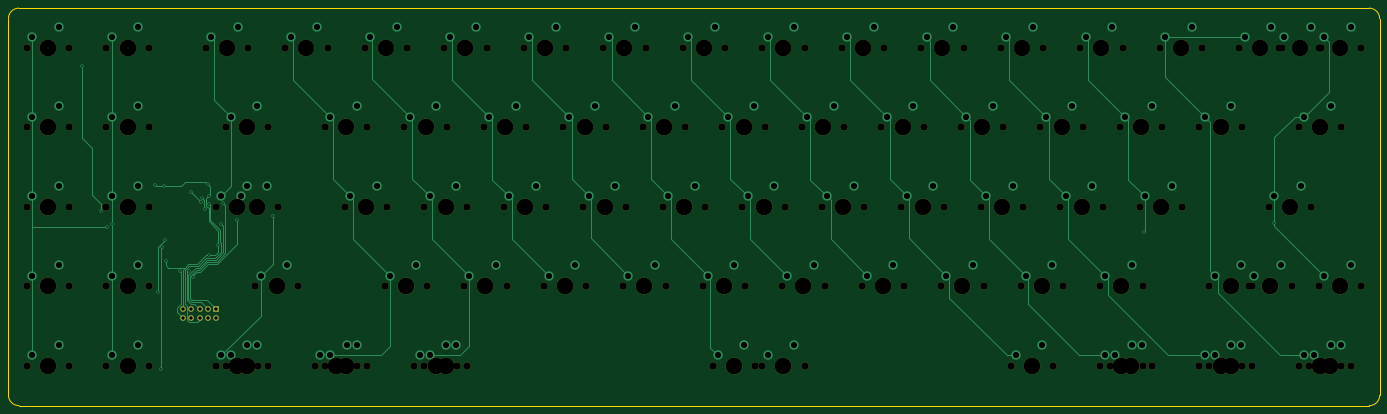
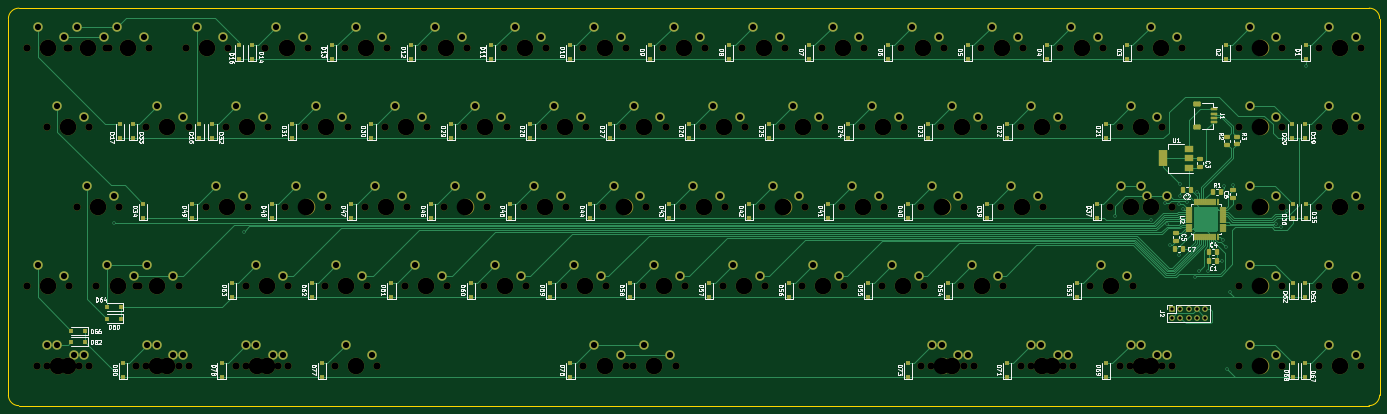
Circuit board: 11 layer files. Board 328.6 x 95.3 mm.
- bottom_copper: thocc-master-B_Cu.gbr (73183 bytes)
- bottom_mask: thocc-master-B_Mask.gbr (23637 bytes)
- paste: thocc-master-B_Paste.gbr (9631 bytes)
- bottom_silk: thocc-master-B_Silkscreen.gbr (97417 bytes)
- outline: thocc-master-Edge_Cuts.gbr (1001 bytes)
- top_copper: thocc-master-F_Cu.gbr (27650 bytes)
- top_mask: thocc-master-F_Mask.gbr (9563 bytes)
- paste: thocc-master-F_Paste.gbr (459 bytes)
- top_silk: thocc-master-F_Silkscreen.gbr (460 bytes)
- drill: thocc-master-NPTH.drl (4487 bytes)
- drill: thocc-master-PTH.drl (3785 bytes)

=== bottom_copper: thocc-master-B_Cu.gbr (73183 bytes, source omitted) ===
=== bottom_mask: thocc-master-B_Mask.gbr (23637 bytes, source omitted) ===
=== paste: thocc-master-B_Paste.gbr (9631 bytes, source omitted) ===
=== bottom_silk: thocc-master-B_Silkscreen.gbr (97417 bytes, source omitted) ===
=== outline: thocc-master-Edge_Cuts.gbr ===
%TF.GenerationSoftware,KiCad,Pcbnew,(6.0.7)*%
%TF.CreationDate,2022-08-26T15:14:46-04:00*%
%TF.ProjectId,thocc-master,74686f63-632d-46d6-9173-7465722e6b69,rev?*%
%TF.SameCoordinates,Original*%
%TF.FileFunction,Profile,NP*%
%FSLAX46Y46*%
G04 Gerber Fmt 4.6, Leading zero omitted, Abs format (unit mm)*
G04 Created by KiCad (PCBNEW (6.0.7)) date 2022-08-26 15:14:46*
%MOMM*%
%LPD*%
G01*
G04 APERTURE LIST*
%TA.AperFunction,Profile*%
%ADD10C,0.100000*%
%TD*%
G04 APERTURE END LIST*
D10*
X186350000Y-167900000D02*
X509892233Y-167902233D01*
X512390000Y-75180000D02*
X512392233Y-165402233D01*
X183800000Y-75150000D02*
X183800000Y-165350000D01*
X512390000Y-75180000D02*
G75*
G03*
X509860000Y-72650000I-2530000J0D01*
G01*
X186300000Y-72650000D02*
X509860000Y-72650000D01*
X509892233Y-167902233D02*
G75*
G03*
X512392233Y-165402233I-33J2500033D01*
G01*
X183800000Y-165350000D02*
G75*
G03*
X186350000Y-167900000I2550000J0D01*
G01*
X186300000Y-72650000D02*
G75*
G03*
X183800000Y-75150000I0J-2500000D01*
G01*
M02*

=== top_copper: thocc-master-F_Cu.gbr (27650 bytes, source omitted) ===
=== top_mask: thocc-master-F_Mask.gbr (9563 bytes, source omitted) ===
=== paste: thocc-master-F_Paste.gbr ===
%TF.GenerationSoftware,KiCad,Pcbnew,(6.0.7)*%
%TF.CreationDate,2022-08-26T15:14:46-04:00*%
%TF.ProjectId,thocc-master,74686f63-632d-46d6-9173-7465722e6b69,rev?*%
%TF.SameCoordinates,Original*%
%TF.FileFunction,Paste,Top*%
%TF.FilePolarity,Positive*%
%FSLAX46Y46*%
G04 Gerber Fmt 4.6, Leading zero omitted, Abs format (unit mm)*
G04 Created by KiCad (PCBNEW (6.0.7)) date 2022-08-26 15:14:46*
%MOMM*%
%LPD*%
G01*
G04 APERTURE LIST*
G04 APERTURE END LIST*
M02*

=== top_silk: thocc-master-F_Silkscreen.gbr ===
%TF.GenerationSoftware,KiCad,Pcbnew,(6.0.7)*%
%TF.CreationDate,2022-08-26T15:14:46-04:00*%
%TF.ProjectId,thocc-master,74686f63-632d-46d6-9173-7465722e6b69,rev?*%
%TF.SameCoordinates,Original*%
%TF.FileFunction,Legend,Top*%
%TF.FilePolarity,Positive*%
%FSLAX46Y46*%
G04 Gerber Fmt 4.6, Leading zero omitted, Abs format (unit mm)*
G04 Created by KiCad (PCBNEW (6.0.7)) date 2022-08-26 15:14:46*
%MOMM*%
%LPD*%
G01*
G04 APERTURE LIST*
G04 APERTURE END LIST*
M02*

=== drill: thocc-master-NPTH.drl ===
M48
; DRILL file {KiCad (6.0.7)} date Fri Aug 26 15:15:03 2022
; FORMAT={-:-/ absolute / inch / decimal}
; #@! TF.CreationDate,2022-08-26T15:15:03-04:00
; #@! TF.GenerationSoftware,Kicad,Pcbnew,(6.0.7)
; #@! TF.FileFunction,NonPlated,1,2,NPTH
FMAT,2
INCH
; #@! TA.AperFunction,NonPlated,NPTH,ComponentDrill
T1C0.0689
; #@! TA.AperFunction,NonPlated,NPTH,ComponentDrill
T2C0.1570
%
G90
G05
T1
X7.4105Y-3.2353
X7.4105Y-3.9853
X7.4105Y-4.7353
X7.4105Y-5.4853
X7.4105Y-6.2353
X7.8105Y-3.2353
X7.8105Y-3.9853
X7.8105Y-4.7353
X7.8105Y-5.4853
X7.8105Y-6.2353
X8.1605Y-3.2353
X8.1605Y-3.9853
X8.1605Y-4.7353
X8.1605Y-5.4853
X8.1605Y-6.2353
X8.5605Y-3.2353
X8.5605Y-3.9853
X8.5605Y-4.7353
X8.5605Y-5.4853
X8.5605Y-6.2353
X9.098Y-3.2353
X9.1917Y-4.7353
X9.1917Y-6.2353
X9.2855Y-3.9853
X9.2855Y-6.2353
X9.3792Y-4.7353
X9.498Y-3.2353
X9.5667Y-5.4853
X9.5917Y-4.7353
X9.5917Y-6.2353
X9.6855Y-3.9853
X9.6855Y-6.2353
X9.7792Y-4.7353
X9.848Y-3.2353
X9.9667Y-5.4853
X10.1292Y-6.2353
X10.223Y-3.9853
X10.223Y-6.2353
X10.248Y-3.2353
X10.4105Y-4.7353
X10.5292Y-6.2353
X10.598Y-3.2353
X10.623Y-3.9853
X10.623Y-6.2353
X10.7855Y-5.4853
X10.8105Y-4.7353
X10.973Y-3.9853
X10.998Y-3.2353
X11.0667Y-6.2353
X11.1605Y-4.7353
X11.1605Y-6.2353
X11.1855Y-5.4853
X11.348Y-3.2353
X11.373Y-3.9853
X11.4667Y-6.2353
X11.5355Y-5.4853
X11.5605Y-4.7353
X11.5605Y-6.2353
X11.723Y-3.9853
X11.748Y-3.2353
X11.9105Y-4.7353
X11.9355Y-5.4853
X12.098Y-3.2353
X12.123Y-3.9853
X12.2855Y-5.4853
X12.3105Y-4.7353
X12.473Y-3.9853
X12.498Y-3.2353
X12.6605Y-4.7353
X12.6855Y-5.4853
X12.848Y-3.2353
X12.873Y-3.9853
X13.0355Y-5.4853
X13.0605Y-4.7353
X13.223Y-3.9853
X13.248Y-3.2353
X13.4105Y-4.7353
X13.4355Y-5.4853
X13.598Y-3.2353
X13.623Y-3.9853
X13.7855Y-5.4853
X13.8105Y-4.7353
X13.8792Y-6.2353
X13.973Y-3.9853
X13.998Y-3.2353
X14.1605Y-4.7353
X14.1855Y-5.4853
X14.2792Y-6.2353
X14.348Y-3.2353
X14.348Y-6.2353
X14.373Y-3.9853
X14.5355Y-5.4853
X14.5605Y-4.7353
X14.723Y-3.9853
X14.748Y-3.2353
X14.748Y-6.2353
X14.9105Y-4.7353
X14.9355Y-5.4853
X15.098Y-3.2353
X15.123Y-3.9853
X15.2855Y-5.4853
X15.3105Y-4.7353
X15.473Y-3.9853
X15.498Y-3.2353
X15.6605Y-4.7353
X15.6855Y-5.4853
X15.848Y-3.2353
X15.873Y-3.9853
X16.0355Y-5.4853
X16.0605Y-4.7353
X16.223Y-3.9853
X16.248Y-3.2353
X16.4105Y-4.7353
X16.4355Y-5.4853
X16.598Y-3.2353
X16.623Y-3.9853
X16.6917Y-6.2353
X16.7855Y-5.4853
X16.8105Y-4.7353
X16.973Y-3.9853
X16.998Y-3.2353
X17.0917Y-6.2353
X17.1605Y-4.7353
X17.1855Y-5.4853
X17.348Y-3.2353
X17.373Y-3.9853
X17.5355Y-5.4853
X17.5355Y-6.2353
X17.5605Y-4.7353
X17.6292Y-6.2353
X17.723Y-3.9853
X17.748Y-3.2353
X17.9105Y-4.7353
X17.9355Y-5.4853
X17.9355Y-6.2353
X18.0292Y-6.2353
X18.098Y-3.2353
X18.123Y-3.9853
X18.3105Y-4.7353
X18.473Y-3.9853
X18.473Y-6.2353
X18.498Y-3.2353
X18.5667Y-5.4853
X18.5667Y-6.2353
X18.848Y-3.2353
X18.873Y-3.9853
X18.873Y-6.2353
X18.9417Y-5.4853
X18.9667Y-5.4853
X18.9667Y-6.2353
X19.1292Y-4.7353
X19.223Y-3.2353
X19.248Y-3.2353
X19.3417Y-5.4853
X19.4105Y-3.9853
X19.4105Y-6.2353
X19.5042Y-6.2353
X19.5292Y-4.7353
X19.598Y-3.2353
X19.598Y-5.4853
X19.623Y-3.2353
X19.8105Y-3.9853
X19.8105Y-6.2353
X19.9042Y-6.2353
X19.998Y-3.2353
X19.998Y-5.4853
T2
X7.6105Y-3.2353
X7.6105Y-3.9853
X7.6105Y-4.7353
X7.6105Y-5.4853
X7.6105Y-6.2353
X8.3605Y-3.2353
X8.3605Y-3.9853
X8.3605Y-4.7353
X8.3605Y-5.4853
X8.3605Y-6.2353
X9.298Y-3.2353
X9.3917Y-4.7353
X9.3917Y-6.2353
X9.4855Y-3.9853
X9.4855Y-6.2353
X9.5792Y-4.7353
X9.7667Y-5.4853
X10.048Y-3.2353
X10.3292Y-6.2353
X10.423Y-3.9853
X10.423Y-6.2353
X10.6105Y-4.7353
X10.798Y-3.2353
X10.9855Y-5.4853
X11.173Y-3.9853
X11.2667Y-6.2353
X11.3605Y-4.7353
X11.3605Y-6.2353
X11.548Y-3.2353
X11.7355Y-5.4853
X11.923Y-3.9853
X12.1105Y-4.7353
X12.298Y-3.2353
X12.4855Y-5.4853
X12.673Y-3.9853
X12.8605Y-4.7353
X13.048Y-3.2353
X13.2355Y-5.4853
X13.423Y-3.9853
X13.6105Y-4.7353
X13.798Y-3.2353
X13.9855Y-5.4853
X14.0792Y-6.2353
X14.173Y-3.9853
X14.3605Y-4.7353
X14.548Y-3.2353
X14.548Y-6.2353
X14.7355Y-5.4853
X14.923Y-3.9853
X15.1105Y-4.7353
X15.298Y-3.2353
X15.4855Y-5.4853
X15.673Y-3.9853
X15.8605Y-4.7353
X16.048Y-3.2353
X16.2355Y-5.4853
X16.423Y-3.9853
X16.6105Y-4.7353
X16.798Y-3.2353
X16.8917Y-6.2353
X16.9855Y-5.4853
X17.173Y-3.9853
X17.3605Y-4.7353
X17.548Y-3.2353
X17.7355Y-5.4853
X17.7355Y-6.2353
X17.8292Y-6.2353
X17.923Y-3.9853
X18.1105Y-4.7353
X18.298Y-3.2353
X18.673Y-3.9853
X18.673Y-6.2353
X18.7667Y-5.4853
X18.7667Y-6.2353
X19.048Y-3.2353
X19.1417Y-5.4853
X19.3292Y-4.7353
X19.423Y-3.2353
X19.6105Y-3.9853
X19.6105Y-6.2353
X19.7042Y-6.2353
X19.798Y-3.2353
X19.798Y-5.4853
T0
M30

=== drill: thocc-master-PTH.drl ===
M48
; DRILL file {KiCad (6.0.7)} date Fri Aug 26 15:15:03 2022
; FORMAT={-:-/ absolute / inch / decimal}
; #@! TF.CreationDate,2022-08-26T15:15:03-04:00
; #@! TF.GenerationSoftware,Kicad,Pcbnew,(6.0.7)
; #@! TF.FileFunction,Plated,1,2,PTH
FMAT,2
INCH
; #@! TA.AperFunction,Plated,PTH,ViaDrill
T1C0.0157
; #@! TA.AperFunction,Plated,PTH,ComponentDrill
T2C0.0315
; #@! TA.AperFunction,Plated,PTH,ComponentDrill
T3C0.0579
%
G90
G05
T1
X7.935Y-3.4035
X8.1069Y-4.7697
X8.1654Y-4.9213
X8.2105Y-4.8929
X8.6201Y-4.5315
X8.6447Y-5.5374
X8.6732Y-6.2617
X8.6865Y-5.1156
X8.7047Y-4.5374
X8.7165Y-5.0453
X8.7224Y-5.248
X8.8534Y-5.3376
X8.9382Y-5.3358
X8.9567Y-4.5906
X8.9822Y-5.3976
X9.0571Y-4.6909
X9.0613Y-4.6498
X9.0925Y-4.752
X9.1171Y-4.5226
X9.124Y-4.628
X9.126Y-5.188
X9.1319Y-4.7106
X9.2156Y-5.0915
X9.2402Y-4.8927
X9.2646Y-4.6992
X9.3922Y-4.8553
X9.73Y-4.8199
X17.9528Y-4.9685
X19.1792Y-4.8838
T2
X8.8819Y-5.7008
X8.8819Y-5.7795
X8.9606Y-5.7008
X8.9606Y-5.7795
X9.0394Y-5.7008
X9.0394Y-5.7795
X9.1181Y-5.7008
X9.1181Y-5.7795
X9.1969Y-5.7008
X9.1969Y-5.7795
T3
X7.4605Y-3.1353
X7.4605Y-3.8853
X7.4605Y-4.6353
X7.4605Y-5.3853
X7.4605Y-6.1353
X7.7105Y-3.0353
X7.7105Y-3.7853
X7.7105Y-4.5353
X7.7105Y-5.2853
X7.7105Y-6.0353
X8.2105Y-3.1353
X8.2105Y-3.8853
X8.2105Y-4.6353
X8.2105Y-5.3853
X8.2105Y-6.1353
X8.4605Y-3.0353
X8.4605Y-3.7853
X8.4605Y-4.5353
X8.4605Y-5.2853
X8.4605Y-6.0353
X9.148Y-3.1353
X9.2417Y-4.6353
X9.2417Y-6.1353
X9.3355Y-3.8853
X9.3355Y-6.1353
X9.398Y-3.0353
X9.4292Y-4.6353
X9.4917Y-4.5353
X9.4917Y-6.0353
X9.5855Y-3.7853
X9.5855Y-6.0353
X9.6167Y-5.3853
X9.6792Y-4.5353
X9.8667Y-5.2853
X9.898Y-3.1353
X10.148Y-3.0353
X10.1792Y-6.1353
X10.273Y-3.8853
X10.273Y-6.1353
X10.4292Y-6.0353
X10.4605Y-4.6353
X10.523Y-3.7853
X10.523Y-6.0353
X10.648Y-3.1353
X10.7105Y-4.5353
X10.8355Y-5.3853
X10.898Y-3.0353
X11.023Y-3.8853
X11.0855Y-5.2853
X11.1167Y-6.1353
X11.2105Y-4.6353
X11.2105Y-6.1353
X11.273Y-3.7853
X11.3667Y-6.0353
X11.398Y-3.1353
X11.4605Y-4.5353
X11.4605Y-6.0353
X11.5855Y-5.3853
X11.648Y-3.0353
X11.773Y-3.8853
X11.8355Y-5.2853
X11.9605Y-4.6353
X12.023Y-3.7853
X12.148Y-3.1353
X12.2105Y-4.5353
X12.3355Y-5.3853
X12.398Y-3.0353
X12.523Y-3.8853
X12.5855Y-5.2853
X12.7105Y-4.6353
X12.773Y-3.7853
X12.898Y-3.1353
X12.9605Y-4.5353
X13.0855Y-5.3853
X13.148Y-3.0353
X13.273Y-3.8853
X13.3355Y-5.2853
X13.4605Y-4.6353
X13.523Y-3.7853
X13.648Y-3.1353
X13.7105Y-4.5353
X13.8355Y-5.3853
X13.898Y-3.0353
X13.9292Y-6.1353
X14.023Y-3.8853
X14.0855Y-5.2853
X14.1792Y-6.0353
X14.2105Y-4.6353
X14.273Y-3.7853
X14.398Y-3.1353
X14.398Y-6.1353
X14.4605Y-4.5353
X14.5855Y-5.3853
X14.648Y-3.0353
X14.648Y-6.0353
X14.773Y-3.8853
X14.8355Y-5.2853
X14.9605Y-4.6353
X15.023Y-3.7853
X15.148Y-3.1353
X15.2105Y-4.5353
X15.3355Y-5.3853
X15.398Y-3.0353
X15.523Y-3.8853
X15.5855Y-5.2853
X15.7105Y-4.6353
X15.773Y-3.7853
X15.898Y-3.1353
X15.9605Y-4.5353
X16.0855Y-5.3853
X16.148Y-3.0353
X16.273Y-3.8853
X16.3355Y-5.2853
X16.4605Y-4.6353
X16.523Y-3.7853
X16.648Y-3.1353
X16.7105Y-4.5353
X16.7417Y-6.1353
X16.8355Y-5.3853
X16.898Y-3.0353
X16.9917Y-6.0353
X17.023Y-3.8853
X17.0855Y-5.2853
X17.2105Y-4.6353
X17.273Y-3.7853
X17.398Y-3.1353
X17.4605Y-4.5353
X17.5855Y-5.3853
X17.5855Y-6.1353
X17.648Y-3.0353
X17.6792Y-6.1353
X17.773Y-3.8853
X17.8355Y-5.2853
X17.8355Y-6.0353
X17.9292Y-6.0353
X17.9605Y-4.6353
X18.023Y-3.7853
X18.148Y-3.1353
X18.2105Y-4.5353
X18.398Y-3.0353
X18.523Y-3.8853
X18.523Y-6.1353
X18.6167Y-5.3853
X18.6167Y-6.1353
X18.773Y-3.7853
X18.773Y-6.0353
X18.8667Y-5.2853
X18.8667Y-6.0353
X18.898Y-3.1353
X18.9917Y-5.3853
X19.148Y-3.0353
X19.1792Y-4.6353
X19.2417Y-5.2853
X19.273Y-3.1353
X19.4292Y-4.5353
X19.4605Y-3.8853
X19.4605Y-6.1353
X19.523Y-3.0353
X19.5542Y-6.1353
X19.648Y-3.1353
X19.648Y-5.3853
X19.7105Y-3.7853
X19.7105Y-6.0353
X19.8042Y-6.0353
X19.898Y-3.0353
X19.898Y-5.2853
T0
M30

